Dataset: kualitas garam.v1i.folder (GitHub, MuhammadAslam-aja/CITRA-GARAM). Classes: layak, sedang, tidak.

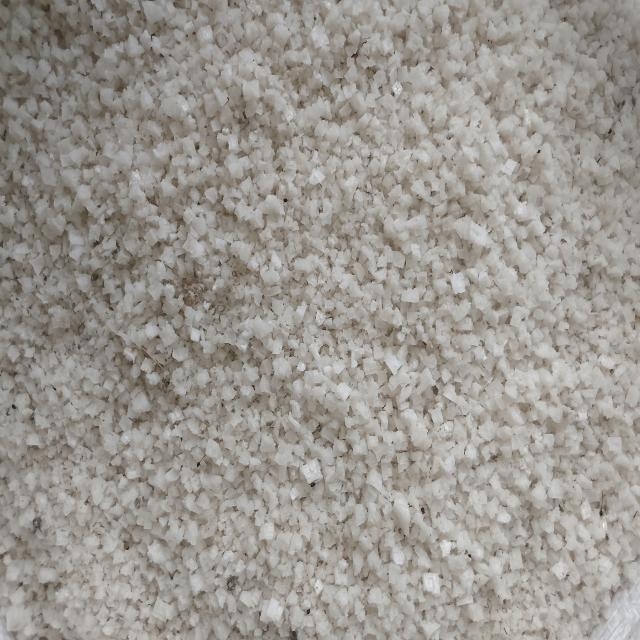
Label: tidak

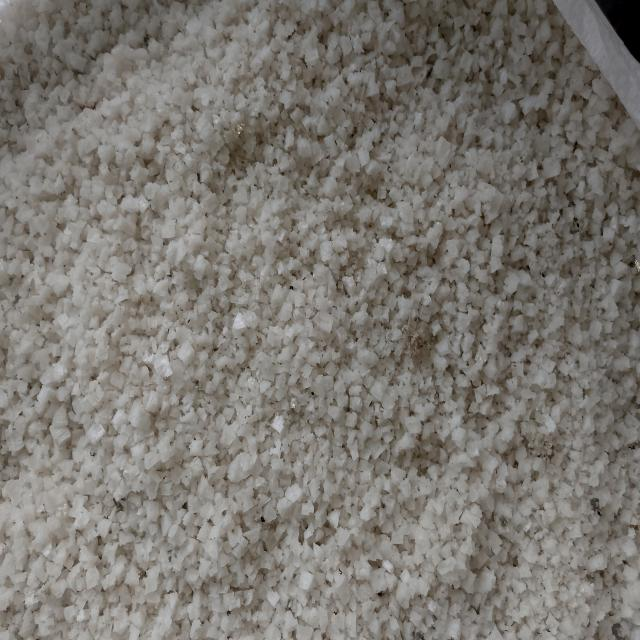
Label: tidak

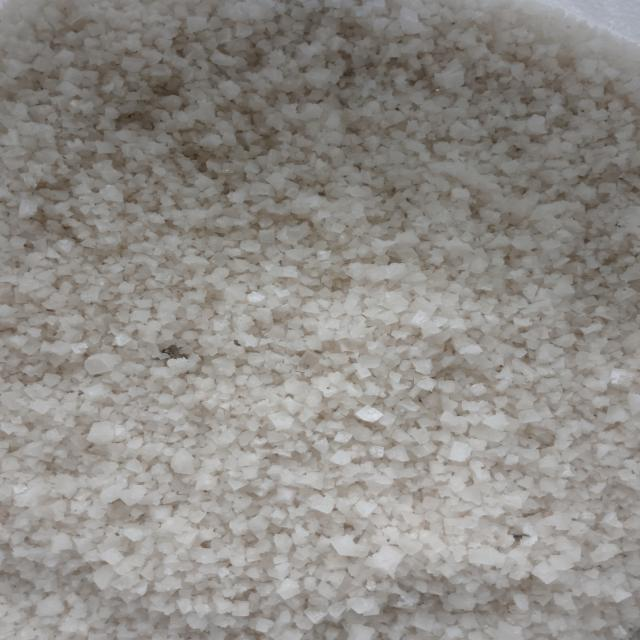
Label: sedang

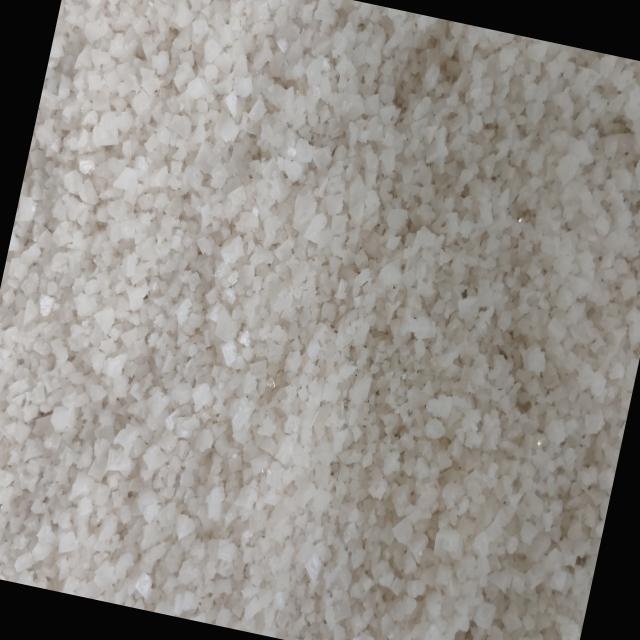
Label: sedang

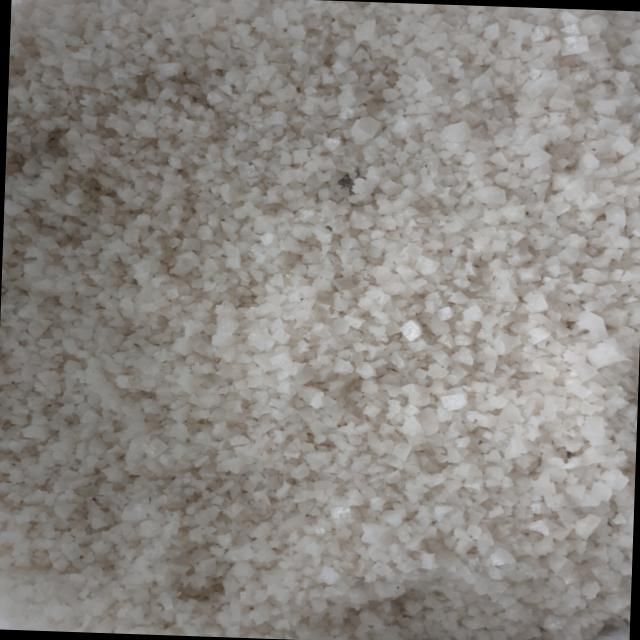
Label: sedang

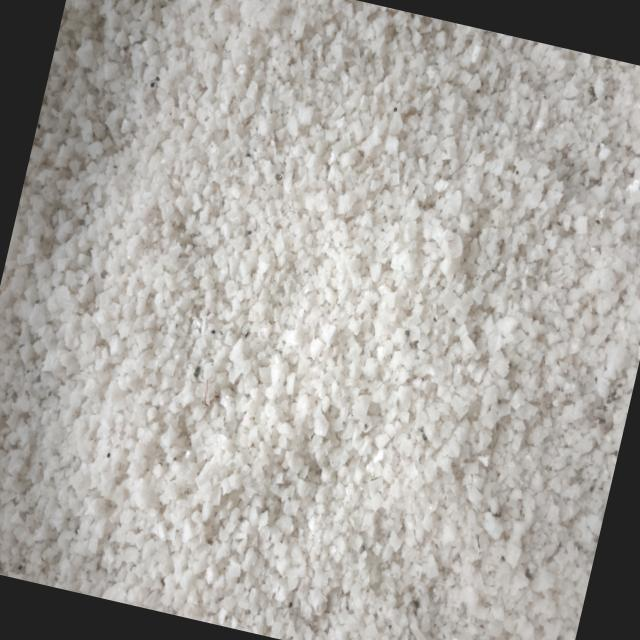
Label: tidak
